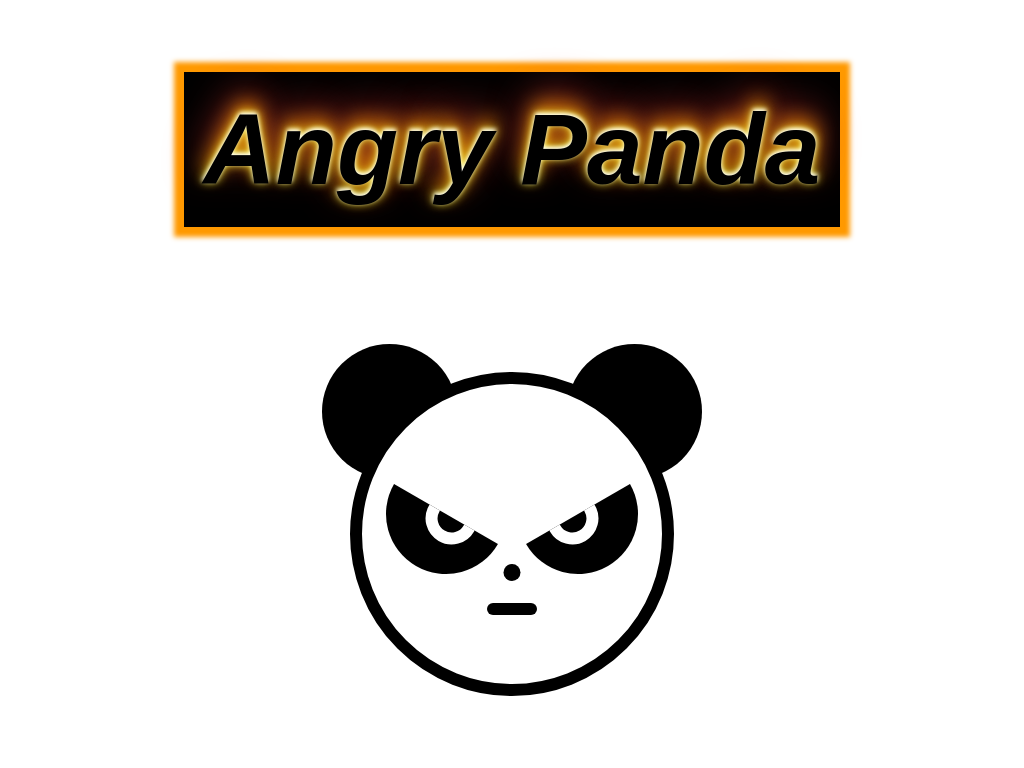

Write a web page that renders exactly this picture using CSS.

<!-- file: index.html -->
<!DOCTYPE html>
<html lang="en">
	<head>
		<meta charset="UTF-8" />
		<meta name="viewport" content="width=device-width, initial-scale=1.0" />
		<title>Angry Panda ❤️</title>
		<link rel="stylesheet" href="css/style.css" />
	</head>
	<body>
		<h1 class="panda__heading">Angry Panda</h1>

		<div class="panda">
			<div class="panda__eye-left">
				<div class="panda__eye-left--ball"></div>
			</div>
			<div class="panda__eye-right">
				<div class="panda__eye-right--ball"></div>
			</div>

			<div class="panda__nose"></div>

			<div class="panda__mouth"></div>

			<div class="panda__ear-left"></div>
			<div class="panda__ear-right"></div>
		</div>

		<!-- <div class="mouth-smiley"></div> -->
		<script src="js/script.js"></script>
	</body>
</html>


/* file: style.css */
* {
  padding: 0;
  margin: 0;
}

*::before,
*::after {
  box-sizing: inherit;
}

html {
  box-sizing: border-box;
  font-size: 62.5%;
}
@media (max-width: 610px) {
  html {
    font-size: 50%;
  }
}
@media (max-width: 490px) {
  html {
    font-size: 40%;
  }
}

body {
  height: 100vh;
  background-color: #fff;
  display: flex;
  justify-content: space-around;
  align-items: center;
  flex-direction: column;
}

.panda__heading {
  font-size: 10rem;
  font-family: Verdana, Geneva, sans-serif;
  font-style: italic;
  text-shadow: 0px -2px 4px #fff, 0px -2px 10px #ff3, 0px -10px 20px #f90, 0px -20px 40px #c33;
  background-color: #000;
  padding: 2rem;
  box-shadow: 0 0 0.5rem 1rem #f90, 0 0 0.25rem 0.5rem #ff3;
}
@media (max-width: 800px) {
  .panda__heading {
    font-size: 7.5rem;
  }
}

.panda {
  width: 30rem;
  height: 30rem;
  border: 1.2rem solid #000;
  border-radius: 50%;
  position: relative;
  background-color: inherit;
}
.panda__eye-left {
  background-color: black;
  width: 12rem;
  height: 6rem;
  position: absolute;
  top: 42%;
  left: 3%;
  border-radius: 0 0 11.5rem 11.5rem;
  transform: rotate(30deg);
  overflow: hidden;
}
.panda__eye-left--ball {
  position: absolute;
  width: 2.8rem;
  height: 2.8rem;
  border: 1.2rem solid white;
  border-radius: 50%;
  top: -2.5rem;
  left: 4.1rem;
}
.panda__eye-right {
  background-color: black;
  width: 12rem;
  height: 6rem;
  position: absolute;
  top: 42%;
  right: 3%;
  border-radius: 0 0 11.5rem 11.5rem;
  transform: rotate(-30deg);
  overflow: hidden;
}
.panda__eye-right--ball {
  position: absolute;
  width: 2.8rem;
  height: 2.8rem;
  border: 1.2rem solid white;
  border-radius: 50%;
  top: -2.5rem;
  right: 4.1rem;
}
.panda__nose {
  position: absolute;
  top: 60%;
  left: 50%;
  transform: translateX(-50%);
  background-color: #000;
  width: 1.7rem;
  height: 1.7rem;
  border-radius: 50%;
}
.panda__mouth {
  position: absolute;
  top: 75%;
  left: 50%;
  transform: translate(-50%, -50%);
  width: 5rem;
  height: 1.2rem;
  background-color: #000;
  border-radius: 1rem;
}
.panda__ear-left {
  position: absolute;
  top: -4rem;
  left: -4rem;
  width: 13.5rem;
  height: 13.5rem;
  background-color: #000;
  border-radius: 50%;
  z-index: -1;
}
.panda__ear-right {
  position: absolute;
  top: -4rem;
  right: -4rem;
  width: 13.5rem;
  height: 13.5rem;
  background-color: #000;
  border-radius: 50%;
  z-index: -1;
}

.mouth-smiley {
  width: 5rem;
  height: 1.2rem;
  border-radius: 50%;
  border-bottom: solid 3rem #000;
  position: absolute;
  top: 80%;
  left: 50%;
  transform: translate(-50%, -50%);
}
